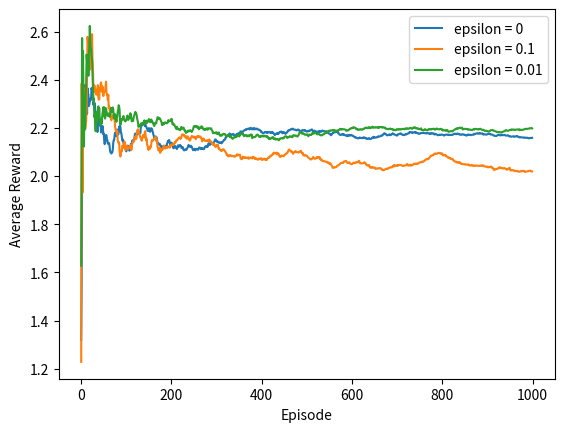

Reproduce this figure in Python.
import numpy as np
import matplotlib.pyplot as plt

# Define the number of arms and the number of episodes
num_arms = 10
num_episodes = 1000

# Define the epsilon values to test
epsilons = [0, 0.1, 0.01]

# Define the true reward distribution for each arm
reward_means = np.random.normal(loc=0, scale=1, size=num_arms)

# Initialize the estimated reward distribution for each arm
estimated_means = np.zeros(num_arms)

# Initialize the number of times each arm has been pulled
num_pulls = np.zeros(num_arms)

# Define the epsilon-greedy action selection function
def epsilon_greedy(epsilon):
    if np.random.uniform() < epsilon:
        # Choose a random arm
        action = np.random.choice(num_arms)
    else:
        # Choose the arm with the highest estimated mean reward
        action = np.argmax(estimated_means)
    return action

# Initialize arrays to store the rewards and average rewards for each episode
rewards = np.zeros((len(epsilons), num_episodes))
avg_rewards = np.zeros((len(epsilons), num_episodes))

# Loop over the episodes
for i in range(num_episodes):
    # Loop over the epsilon values
    for j, epsilon in enumerate(epsilons):
        # Choose an action using the epsilon-greedy method
        action = epsilon_greedy(epsilon)

        # Pull the arm and observe the reward
        reward = np.random.normal(loc=reward_means[action], scale=1)

        # Update the estimated mean reward for the chosen arm
        num_pulls[action] += 1
        estimated_means[action] += (reward - estimated_means[action]) / num_pulls[action]

        # Store the reward and average reward
        rewards[j, i] = reward
        avg_rewards[j, i] = np.mean(rewards[j, :i+1])

# Plot the average rewards for each epsilon value
for j, epsilon in enumerate(epsilons):
    plt.plot(avg_rewards[j, :], label='epsilon = ' + str(epsilon))
plt.xlabel('Episode')
plt.ylabel('Average Reward')
plt.legend()
plt.show()
